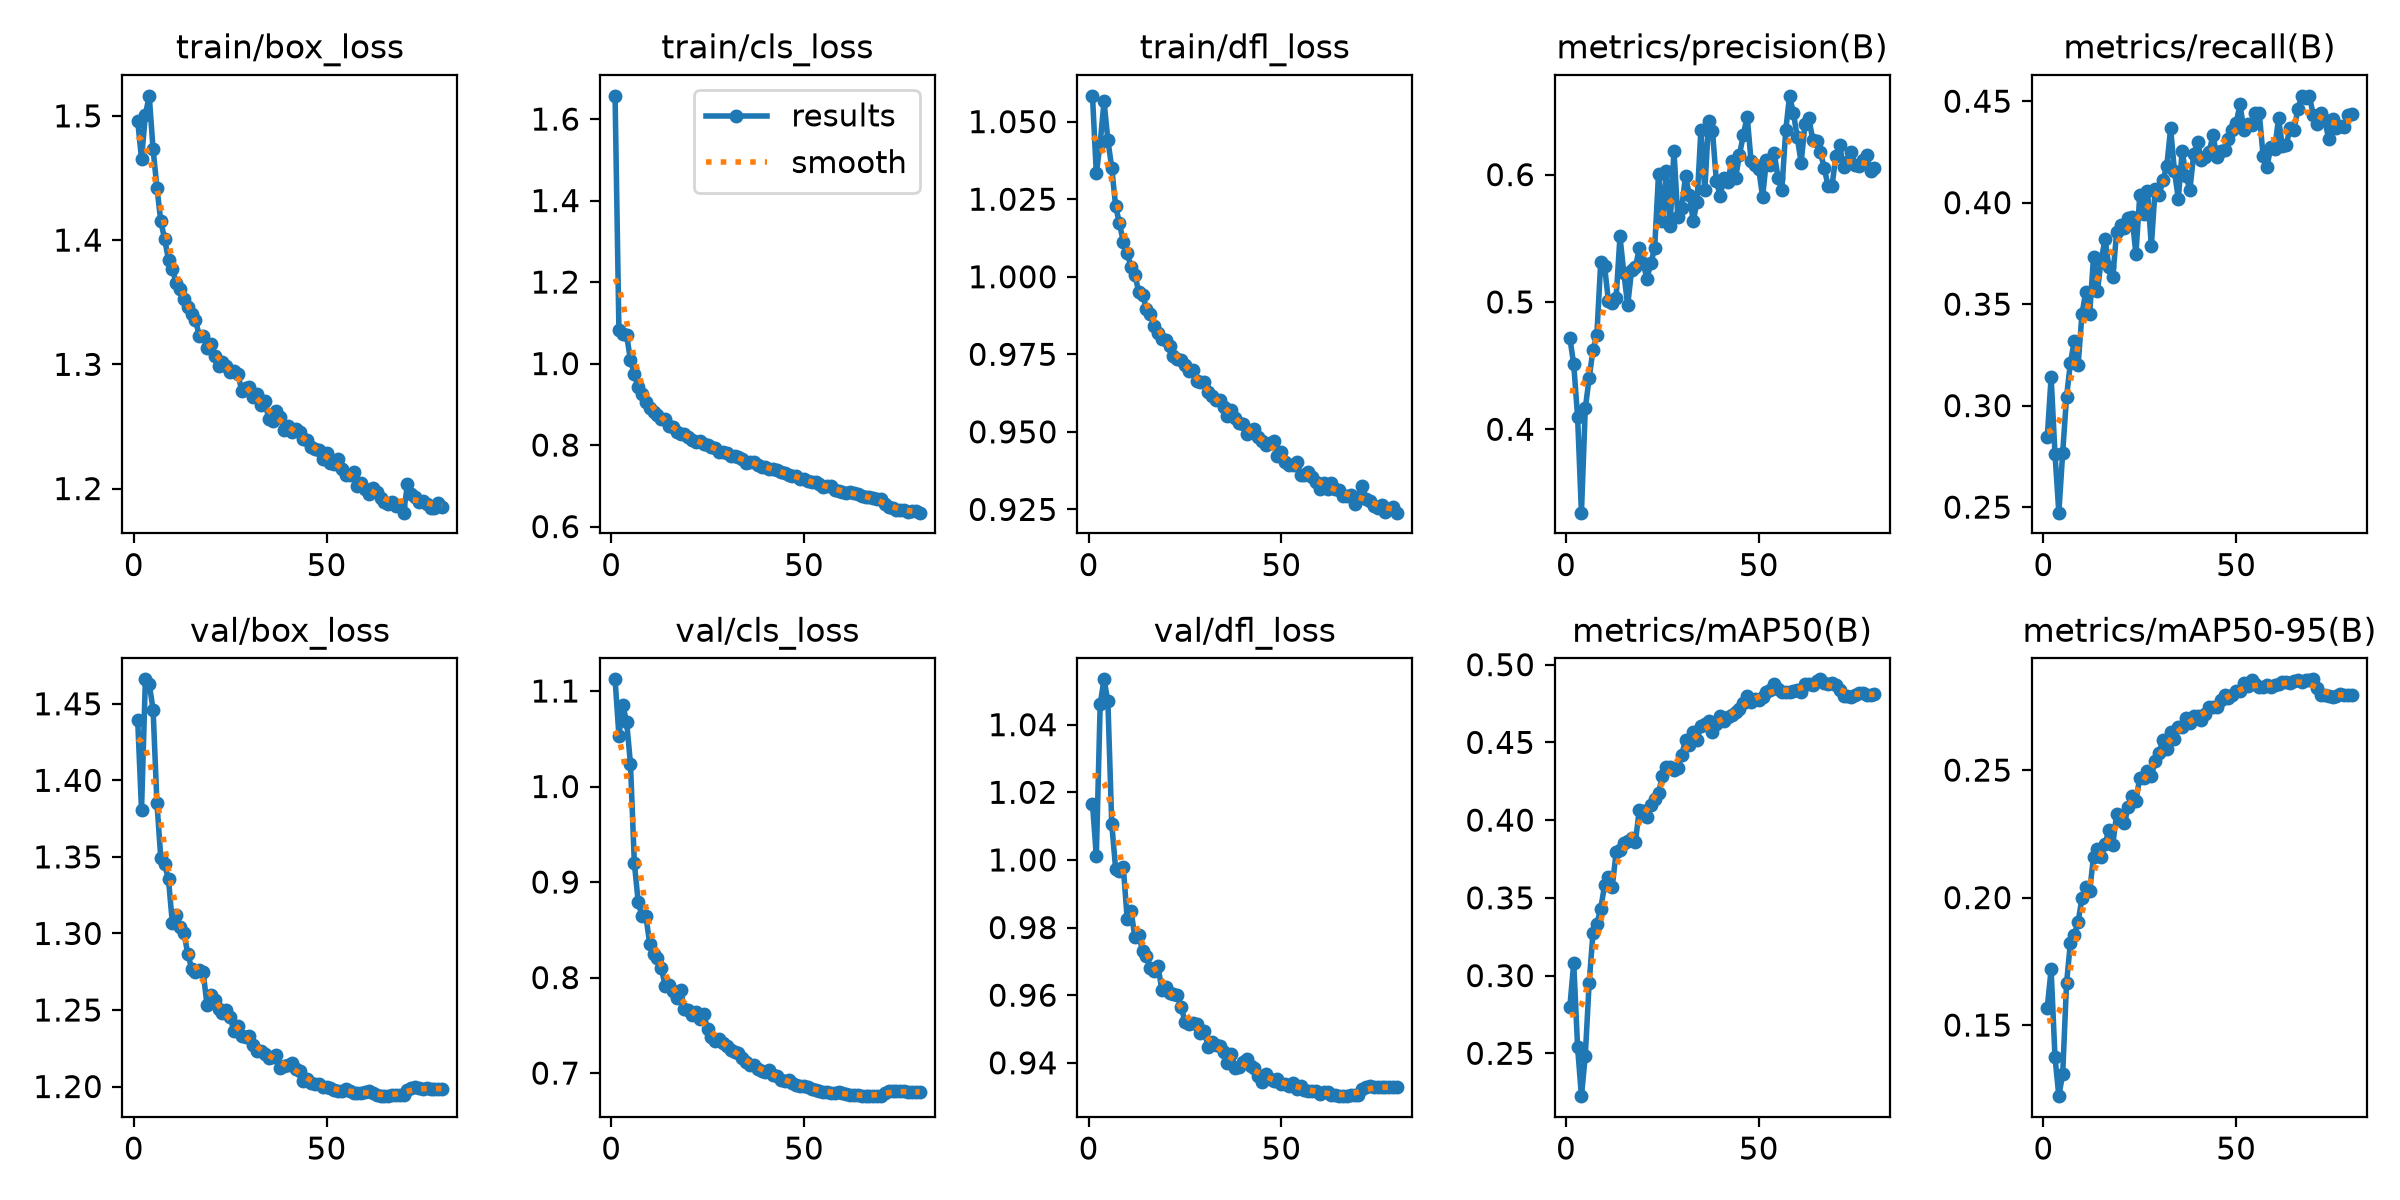

The table this chart was drawn from, first rows:
epoch, time, train/box_loss, train/cls_loss, train/dfl_loss, metrics/precision(B), metrics/recall(B), metrics/mAP50(B), metrics/mAP50-95(B), val/box_loss, val/cls_loss, val/dfl_loss, lr/pg0, lr/pg1, lr/pg2, lr/pg3, lr/pg4, lr/pg5, lr/pg6, lr/pg7
1, 127.5, 1.496, 1.657, 1.058, 0.4716, 0.2844, 0.2799, 0.1568, 1.44, 1.112, 1.017, 0.009968, 0.003323, 0.009968, 0.003323, 0.009968, 0.003323, 0.009968, 0.003323
2, 251.9, 1.465, 1.082, 1.033, 0.451, 0.314, 0.3081, 0.1718, 1.381, 1.053, 1.001, 0.01996, 0.006653, 0.01996, 0.006653, 0.01996, 0.006653, 0.01996, 0.006653
3, 374.7, 1.501, 1.073, 1.043, 0.41, 0.2763, 0.2542, 0.1375, 1.466, 1.085, 1.046, 0.02992, 0.009974, 0.02992, 0.009974, 0.02992, 0.009974, 0.02992, 0.009974
4, 497.4, 1.516, 1.07, 1.057, 0.3345, 0.2472, 0.2224, 0.1221, 1.463, 1.068, 1.053, 0.0299, 0.009966, 0.0299, 0.009966, 0.0299, 0.009966, 0.0299, 0.009966
5, 620.2, 1.473, 1.008, 1.044, 0.4165, 0.2768, 0.2485, 0.1309, 1.446, 1.023, 1.047, 0.02982, 0.009939, 0.02982, 0.009939, 0.02982, 0.009939, 0.02982, 0.009939
6, 742.8, 1.442, 0.9743, 1.035, 0.44, 0.3043, 0.2951, 0.1663, 1.385, 0.9199, 1.011, 0.02971, 0.009905, 0.02971, 0.009905, 0.02971, 0.009905, 0.02971, 0.009905
7, 865.4, 1.415, 0.9424, 1.023, 0.4625, 0.321, 0.3274, 0.1823, 1.349, 0.8791, 0.9974, 0.02959, 0.009863, 0.02959, 0.009863, 0.02959, 0.009863, 0.02959, 0.009863
8, 987.9, 1.401, 0.9242, 1.017, 0.4741, 0.3317, 0.3334, 0.1853, 1.345, 0.8641, 0.9967, 0.02944, 0.009814, 0.02944, 0.009814, 0.02944, 0.009814, 0.02944, 0.009814
9, 1110, 1.384, 0.9062, 1.011, 0.5312, 0.32, 0.3429, 0.1904, 1.335, 0.864, 0.9979, 0.02927, 0.009758, 0.02927, 0.009758, 0.02927, 0.009758, 0.02927, 0.009758
10, 1233, 1.377, 0.8906, 1.008, 0.528, 0.3451, 0.3581, 0.1998, 1.307, 0.8352, 0.9827, 0.02908, 0.009694, 0.02908, 0.009694, 0.02908, 0.009694, 0.02908, 0.009694
11, 1355, 1.365, 0.8806, 1.003, 0.5009, 0.3562, 0.3633, 0.2043, 1.312, 0.8243, 0.9849, 0.02887, 0.009623, 0.02887, 0.009623, 0.02887, 0.009623, 0.02887, 0.009623
12, 1478, 1.361, 0.8728, 1.001, 0.499, 0.3451, 0.3573, 0.2024, 1.304, 0.8202, 0.9773, 0.02864, 0.009545, 0.02864, 0.009545, 0.02864, 0.009545, 0.02864, 0.009545
13, 1600, 1.352, 0.8634, 0.9951, 0.5032, 0.3734, 0.3793, 0.2161, 1.3, 0.8102, 0.9777, 0.02838, 0.00946, 0.02838, 0.00946, 0.02838, 0.00946, 0.02838, 0.00946
14, 1722, 1.346, 0.8631, 0.9942, 0.5514, 0.3563, 0.3807, 0.2192, 1.287, 0.791, 0.9731, 0.02811, 0.009369, 0.02811, 0.009369, 0.02811, 0.009369, 0.02811, 0.009369
15, 1844, 1.341, 0.846, 0.9896, 0.5227, 0.3719, 0.3852, 0.216, 1.277, 0.7925, 0.9716, 0.02781, 0.009271, 0.02781, 0.009271, 0.02781, 0.009271, 0.02781, 0.009271
16, 1967, 1.336, 0.8435, 0.9881, 0.4974, 0.3821, 0.3863, 0.221, 1.275, 0.786, 0.9681, 0.0275, 0.009166, 0.0275, 0.009166, 0.0275, 0.009166, 0.0275, 0.009166
17, 2089, 1.323, 0.8321, 0.9842, 0.5248, 0.3681, 0.3884, 0.2266, 1.276, 0.7788, 0.9672, 0.02716, 0.009055, 0.02716, 0.009055, 0.02716, 0.009055, 0.02716, 0.009055
18, 2211, 1.323, 0.8278, 0.9818, 0.5271, 0.3633, 0.3859, 0.2208, 1.275, 0.7872, 0.9686, 0.02681, 0.008937, 0.02681, 0.008937, 0.02681, 0.008937, 0.02681, 0.008937
19, 2333, 1.313, 0.8261, 0.98, 0.542, 0.3857, 0.4066, 0.2329, 1.253, 0.7669, 0.9617, 0.02644, 0.008814, 0.02644, 0.008814, 0.02644, 0.008814, 0.02644, 0.008814
20, 2455, 1.316, 0.819, 0.9797, 0.5306, 0.3891, 0.4058, 0.2312, 1.26, 0.7659, 0.9623, 0.02605, 0.008685, 0.02605, 0.008685, 0.02605, 0.008685, 0.02605, 0.008685
21, 2577, 1.307, 0.8132, 0.9777, 0.5183, 0.3874, 0.4022, 0.2293, 1.256, 0.7604, 0.9607, 0.02565, 0.00855, 0.02565, 0.00855, 0.02565, 0.00855, 0.02565, 0.00855
22, 2700, 1.298, 0.8077, 0.9744, 0.5303, 0.3925, 0.4099, 0.2356, 1.25, 0.7637, 0.9602, 0.02523, 0.00841, 0.02523, 0.00841, 0.02523, 0.00841, 0.02523, 0.00841
23, 2822, 1.302, 0.8089, 0.9736, 0.5423, 0.393, 0.4137, 0.2397, 1.248, 0.757, 0.9601, 0.02479, 0.008265, 0.02479, 0.008265, 0.02479, 0.008265, 0.02479, 0.008265
24, 2944, 1.299, 0.8037, 0.9733, 0.6006, 0.3747, 0.4176, 0.2381, 1.25, 0.7615, 0.9566, 0.02434, 0.008115, 0.02434, 0.008115, 0.02434, 0.008115, 0.02434, 0.008115
25, 3066, 1.294, 0.7999, 0.9716, 0.5633, 0.4036, 0.4283, 0.2471, 1.245, 0.7461, 0.9521, 0.02388, 0.00796, 0.02388, 0.00796, 0.02388, 0.00796, 0.02388, 0.00796
26, 3188, 1.294, 0.795, 0.9695, 0.6028, 0.3944, 0.4341, 0.247, 1.236, 0.7377, 0.9514, 0.0234, 0.0078, 0.0234, 0.0078, 0.0234, 0.0078, 0.0234, 0.0078
27, 3310, 1.293, 0.792, 0.9699, 0.5596, 0.4056, 0.434, 0.2495, 1.24, 0.7332, 0.9517, 0.02291, 0.007636, 0.02291, 0.007636, 0.02291, 0.007636, 0.02291, 0.007636
28, 3432, 1.279, 0.784, 0.9664, 0.6187, 0.3787, 0.4324, 0.2477, 1.233, 0.7357, 0.9516, 0.02241, 0.007469, 0.02241, 0.007469, 0.02241, 0.007469, 0.02241, 0.007469
29, 3554, 1.281, 0.7822, 0.966, 0.5667, 0.407, 0.4335, 0.2536, 1.232, 0.7314, 0.9487, 0.02189, 0.007297, 0.02189, 0.007297, 0.02189, 0.007297, 0.02189, 0.007297
30, 3676, 1.281, 0.7817, 0.9661, 0.5734, 0.4036, 0.4417, 0.2569, 1.233, 0.7287, 0.9494, 0.02137, 0.007122, 0.02137, 0.007122, 0.02137, 0.007122, 0.02137, 0.007122
31, 3798, 1.273, 0.7739, 0.9628, 0.5988, 0.4109, 0.4516, 0.2616, 1.227, 0.7245, 0.9447, 0.02083, 0.006944, 0.02083, 0.006944, 0.02083, 0.006944, 0.02083, 0.006944
32, 3920, 1.276, 0.772, 0.9614, 0.584, 0.4179, 0.4485, 0.2585, 1.223, 0.7218, 0.9463, 0.02029, 0.006763, 0.02029, 0.006763, 0.02029, 0.006763, 0.02029, 0.006763
33, 4043, 1.267, 0.7706, 0.9601, 0.5636, 0.4366, 0.4567, 0.2648, 1.223, 0.7215, 0.9451, 0.01974, 0.00658, 0.01974, 0.00658, 0.01974, 0.00658, 0.01974, 0.00658
34, 4165, 1.271, 0.766, 0.9601, 0.5786, 0.4155, 0.4518, 0.262, 1.222, 0.7161, 0.9448, 0.01918, 0.006394, 0.01918, 0.006394, 0.01918, 0.006394, 0.01918, 0.006394
35, 4287, 1.256, 0.7561, 0.9581, 0.6354, 0.4018, 0.4605, 0.2669, 1.219, 0.7119, 0.9432, 0.01862, 0.006206, 0.01862, 0.006206, 0.01862, 0.006206, 0.01862, 0.006206
36, 4409, 1.255, 0.7572, 0.9553, 0.5875, 0.4255, 0.4619, 0.2671, 1.219, 0.7083, 0.9399, 0.01805, 0.006016, 0.01805, 0.006016, 0.01805, 0.006016, 0.01805, 0.006016
37, 4531, 1.262, 0.7586, 0.957, 0.6421, 0.413, 0.4641, 0.2704, 1.22, 0.7087, 0.9426, 0.01747, 0.005824, 0.01747, 0.005824, 0.01747, 0.005824, 0.01747, 0.005824
38, 4653, 1.257, 0.7518, 0.9545, 0.6342, 0.4063, 0.4565, 0.2685, 1.212, 0.7042, 0.9386, 0.0169, 0.005632, 0.0169, 0.005632, 0.0169, 0.005632, 0.0169, 0.005632
39, 4774, 1.247, 0.7473, 0.953, 0.5949, 0.4241, 0.4617, 0.2711, 1.214, 0.7022, 0.9388, 0.01632, 0.005438, 0.01632, 0.005438, 0.01632, 0.005438, 0.01632, 0.005438
40, 4896, 1.25, 0.7467, 0.9526, 0.5833, 0.4298, 0.4672, 0.2712, 1.214, 0.7015, 0.9401, 0.01573, 0.005244, 0.01573, 0.005244, 0.01573, 0.005244, 0.01573, 0.005244
41, 5018, 1.246, 0.7421, 0.9494, 0.5976, 0.4212, 0.4635, 0.2698, 1.215, 0.7028, 0.9412, 0.01515, 0.00505, 0.01515, 0.00505, 0.01515, 0.00505, 0.01515, 0.00505
42, 5140, 1.248, 0.7423, 0.95, 0.5942, 0.4227, 0.4664, 0.2718, 1.212, 0.6979, 0.939, 0.01457, 0.004856, 0.01457, 0.004856, 0.01457, 0.004856, 0.01457, 0.004856
43, 5261, 1.246, 0.7383, 0.951, 0.611, 0.4251, 0.4677, 0.2748, 1.21, 0.6967, 0.9385, 0.01398, 0.004662, 0.01398, 0.004662, 0.01398, 0.004662, 0.01398, 0.004662
44, 5383, 1.24, 0.7341, 0.9482, 0.5976, 0.4333, 0.4694, 0.2747, 1.204, 0.6928, 0.9362, 0.0134, 0.004468, 0.0134, 0.004468, 0.0134, 0.004468, 0.0134, 0.004468
45, 5505, 1.239, 0.7316, 0.947, 0.6154, 0.4226, 0.4718, 0.2747, 1.205, 0.6917, 0.9343, 0.01283, 0.004276, 0.01283, 0.004276, 0.01283, 0.004276, 0.01283, 0.004276
46, 5627, 1.234, 0.7263, 0.9456, 0.6312, 0.4253, 0.4756, 0.2776, 1.202, 0.6924, 0.9365, 0.01225, 0.004084, 0.01225, 0.004084, 0.01225, 0.004084, 0.01225, 0.004084
47, 5749, 1.232, 0.7252, 0.9463, 0.6456, 0.426, 0.4797, 0.2796, 1.202, 0.6897, 0.9351, 0.01168, 0.003894, 0.01168, 0.003894, 0.01168, 0.003894, 0.01168, 0.003894
48, 5870, 1.231, 0.7235, 0.947, 0.6109, 0.4312, 0.4763, 0.2784, 1.202, 0.6871, 0.9346, 0.01112, 0.003706, 0.01112, 0.003706, 0.01112, 0.003706, 0.01112, 0.003706
49, 5992, 1.224, 0.7172, 0.9422, 0.6075, 0.436, 0.4782, 0.2795, 1.2, 0.6866, 0.9352, 0.01056, 0.00352, 0.01056, 0.00352, 0.01056, 0.00352, 0.01056, 0.00352
50, 6114, 1.228, 0.7173, 0.9435, 0.6044, 0.4392, 0.4773, 0.281, 1.2, 0.6861, 0.9336, 0.01001, 0.003337, 0.01001, 0.003337, 0.01001, 0.003337, 0.01001, 0.003337
51, 6236, 1.221, 0.7114, 0.9403, 0.5825, 0.4484, 0.4795, 0.2812, 1.199, 0.6855, 0.9336, 0.009467, 0.003156, 0.009467, 0.003156, 0.009467, 0.003156, 0.009467, 0.003156
52, 6358, 1.22, 0.7093, 0.9394, 0.6115, 0.4358, 0.4826, 0.284, 1.198, 0.6837, 0.9332, 0.008933, 0.002978, 0.008933, 0.002978, 0.008933, 0.002978, 0.008933, 0.002978
53, 6480, 1.223, 0.7085, 0.9394, 0.6076, 0.4387, 0.4839, 0.2829, 1.197, 0.6823, 0.9341, 0.008408, 0.002803, 0.008408, 0.002803, 0.008408, 0.002803, 0.008408, 0.002803
54, 6601, 1.216, 0.7049, 0.9401, 0.6171, 0.4381, 0.4875, 0.2854, 1.197, 0.6811, 0.9324, 0.007894, 0.002631, 0.007894, 0.002631, 0.007894, 0.002631, 0.007894, 0.002631
55, 6723, 1.211, 0.698, 0.9361, 0.5976, 0.4443, 0.4845, 0.2839, 1.199, 0.6803, 0.9332, 0.007391, 0.002464, 0.007391, 0.002464, 0.007391, 0.002464, 0.007391, 0.002464
56, 6845, 1.211, 0.6988, 0.9361, 0.5881, 0.444, 0.4822, 0.2826, 1.197, 0.6806, 0.9321, 0.0069, 0.0023, 0.0069, 0.0023, 0.0069, 0.0023, 0.0069, 0.0023
57, 6967, 1.213, 0.699, 0.9371, 0.6347, 0.423, 0.4824, 0.2826, 1.195, 0.6795, 0.9316, 0.006421, 0.00214, 0.006421, 0.00214, 0.006421, 0.00214, 0.006421, 0.00214
58, 7088, 1.202, 0.6895, 0.9356, 0.6619, 0.4178, 0.4824, 0.2833, 1.196, 0.6788, 0.9316, 0.005956, 0.001985, 0.005956, 0.001985, 0.005956, 0.001985, 0.005956, 0.001985
59, 7210, 1.205, 0.6867, 0.9338, 0.6483, 0.4274, 0.4827, 0.2825, 1.196, 0.6799, 0.9318, 0.005506, 0.001835, 0.005506, 0.001835, 0.005506, 0.001835, 0.005506, 0.001835
60, 7332, 1.199, 0.686, 0.9316, 0.6292, 0.4263, 0.4838, 0.2836, 1.196, 0.6789, 0.9308, 0.00507, 0.00169, 0.00507, 0.00169, 0.00507, 0.00169, 0.00507, 0.00169
... 20 more rows
